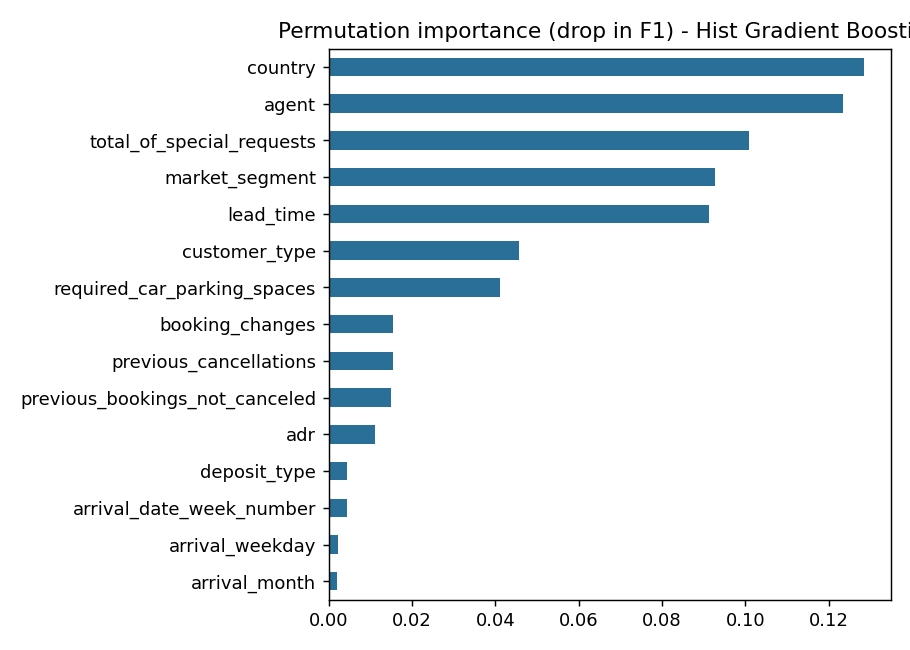

The data file committed next to this chart (first rows):
, importance
country, 0.1284
agent, 0.1235
total_of_special_requests, 0.1009
market_segment, 0.0928
lead_time, 0.0913
customer_type, 0.0456
required_car_parking_spaces, 0.0411
booking_changes, 0.0155
previous_cancellations, 0.0154
previous_bookings_not_canceled, 0.0151
adr, 0.011
deposit_type, 0.0044
arrival_date_week_number, 0.0043
arrival_weekday, 0.0022
arrival_month, 0.002
meal, 0.0011
days_in_waiting_list, 0.0006
is_repeated_guest, 0.0005
has_prev_cancel, 0.0
has_agent, -0.0004
reserved_room_type, -0.0006
babies, -0.0006
stays_in_week_nights, -0.0009
has_kids, -0.0009
stays_in_weekend_nights, -0.0012
has_company, -0.0012
children, -0.0012
total_guests, -0.0015
distribution_channel, -0.0016
adults, -0.0017
adr_per_guest, -0.0027
hotel, -0.0055
total_nights, -0.0062
